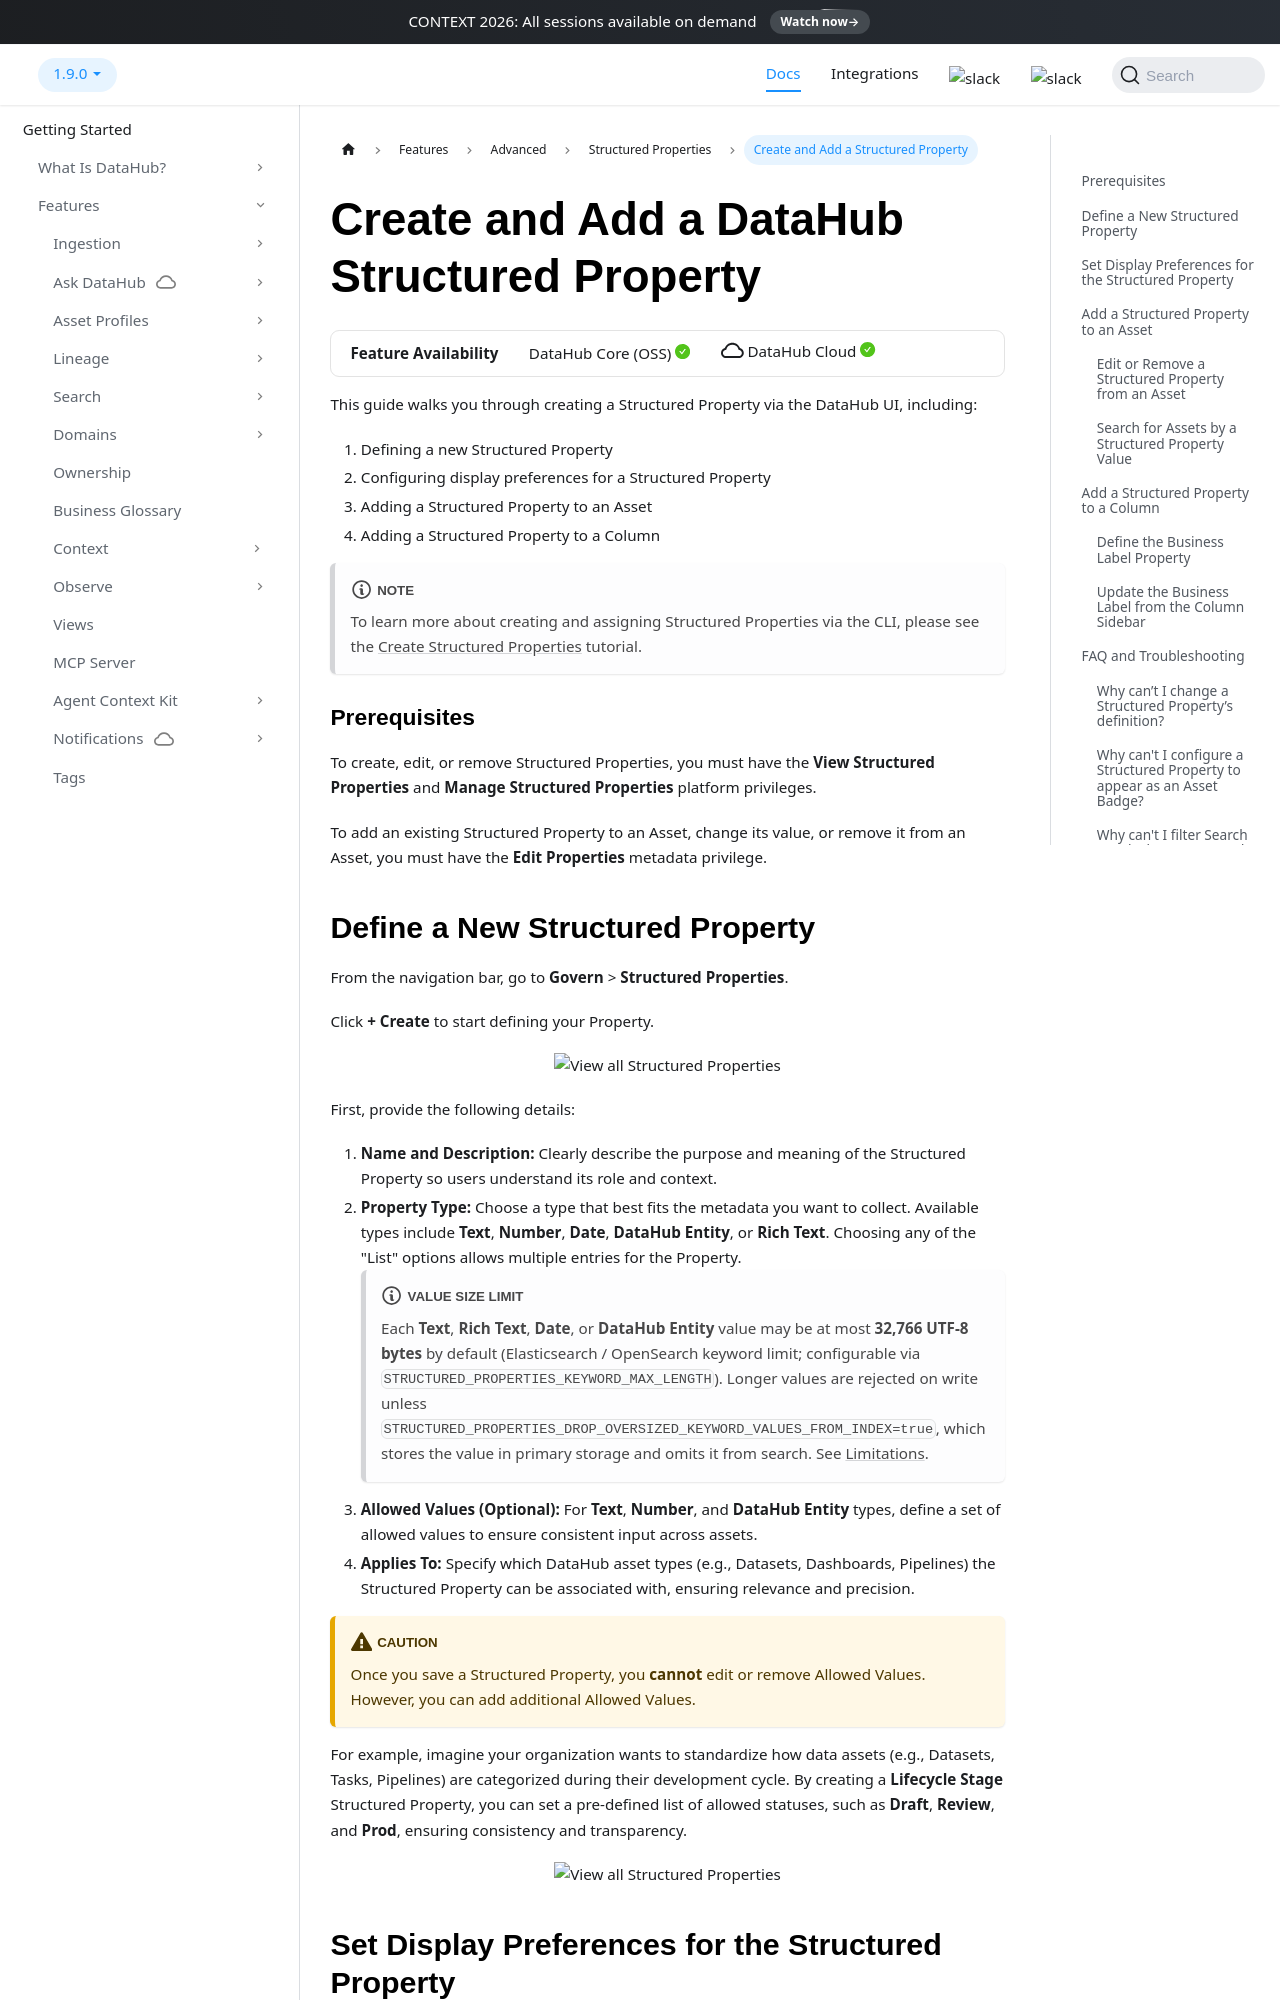

repository: acryldata/datahub · page: docs/features/feature-guides/properties/create-a-property/index.html · generator: docusaurus

---
title: Create and Add a Structured Property
---

import FeatureAvailability from '@site/src/components/FeatureAvailability';

# Create and Add a DataHub Structured Property

<FeatureAvailability/>

This guide walks you through creating a Structured Property via the DataHub UI, including:

1. Defining a new Structured Property
2. Configuring display preferences for a Structured Property
3. Adding a Structured Property to an Asset
4. Adding a Structured Property to a Column

:::note
To learn more about creating and assigning Structured Properties via the CLI, please see the [Create Structured Properties](/docs/api/tutorials/structured-properties.md) tutorial.
:::

### Prerequisites

To create, edit, or remove Structured Properties, you must have the **View Structured Properties** and **Manage Structured Properties** platform privileges.

To add an existing Structured Property to an Asset, change its value, or remove it from an Asset, you must have the **Edit Properties** metadata privilege.

## Define a New Structured Property

From the navigation bar, go to **Govern** > **Structured Properties**.

Click **+ Create** to start defining your Property.

<p align="center">
  <img 
       width="90%"  
       src="https://raw.githubusercontent.com/datahub-project/static-assets/refs/heads/main/imgs/structured_properties/1-list-structured-properties.png"
       alt="View all Structured Properties"/>
</p>

First, provide the following details:

1. **Name and Description:** Clearly describe the purpose and meaning of the Structured Property so users understand its role and context.
2. **Property Type:** Choose a type that best fits the metadata you want to collect. Available types include **Text**, **Number**, **Date**, **DataHub Entity**, or **Rich Text**. Choosing any of the "List" options allows multiple entries for the Property.
   :::note Value size limit
   Each **Text**, **Rich Text**, **Date**, or **DataHub Entity** value may be at most **32,766 UTF-8 bytes** by default (Elasticsearch / OpenSearch keyword limit; configurable via `STRUCTURED_PROPERTIES_KEYWORD_MAX_LENGTH`). Longer values are rejected on write unless `STRUCTURED_PROPERTIES_DROP_OVERSIZED_KEYWORD_VALUES_FROM_INDEX=true`, which stores the value in primary storage and omits it from search. See [Limitations](overview.md#value-size-for-text-and-rich-text-properties).
   :::
3. **Allowed Values (Optional):** For **Text**, **Number**, and **DataHub Entity** types, define a set of allowed values to ensure consistent input across assets.
4. **Applies To:** Specify which DataHub asset types (e.g., Datasets, Dashboards, Pipelines) the Structured Property can be associated with, ensuring relevance and precision.

:::caution
Once you save a Structured Property, you **cannot** edit or remove Allowed Values. However, you can add additional Allowed Values.
:::

For example, imagine your organization wants to standardize how data assets (e.g., Datasets, Tasks, Pipelines) are categorized during their development cycle. By creating a **Lifecycle Stage** Structured Property, you can set a pre-defined list of allowed statuses, such as **Draft**, **Review**, and **Prod**, ensuring consistency and transparency.

<p align="center">
  <img 
       width="90%"  
       src="https://raw.githubusercontent.com/datahub-project/static-assets/refs/heads/main/imgs/structured_properties/2.1-create-structured-property-settings.png"
       alt="View all Structured Properties"/>
</p>
